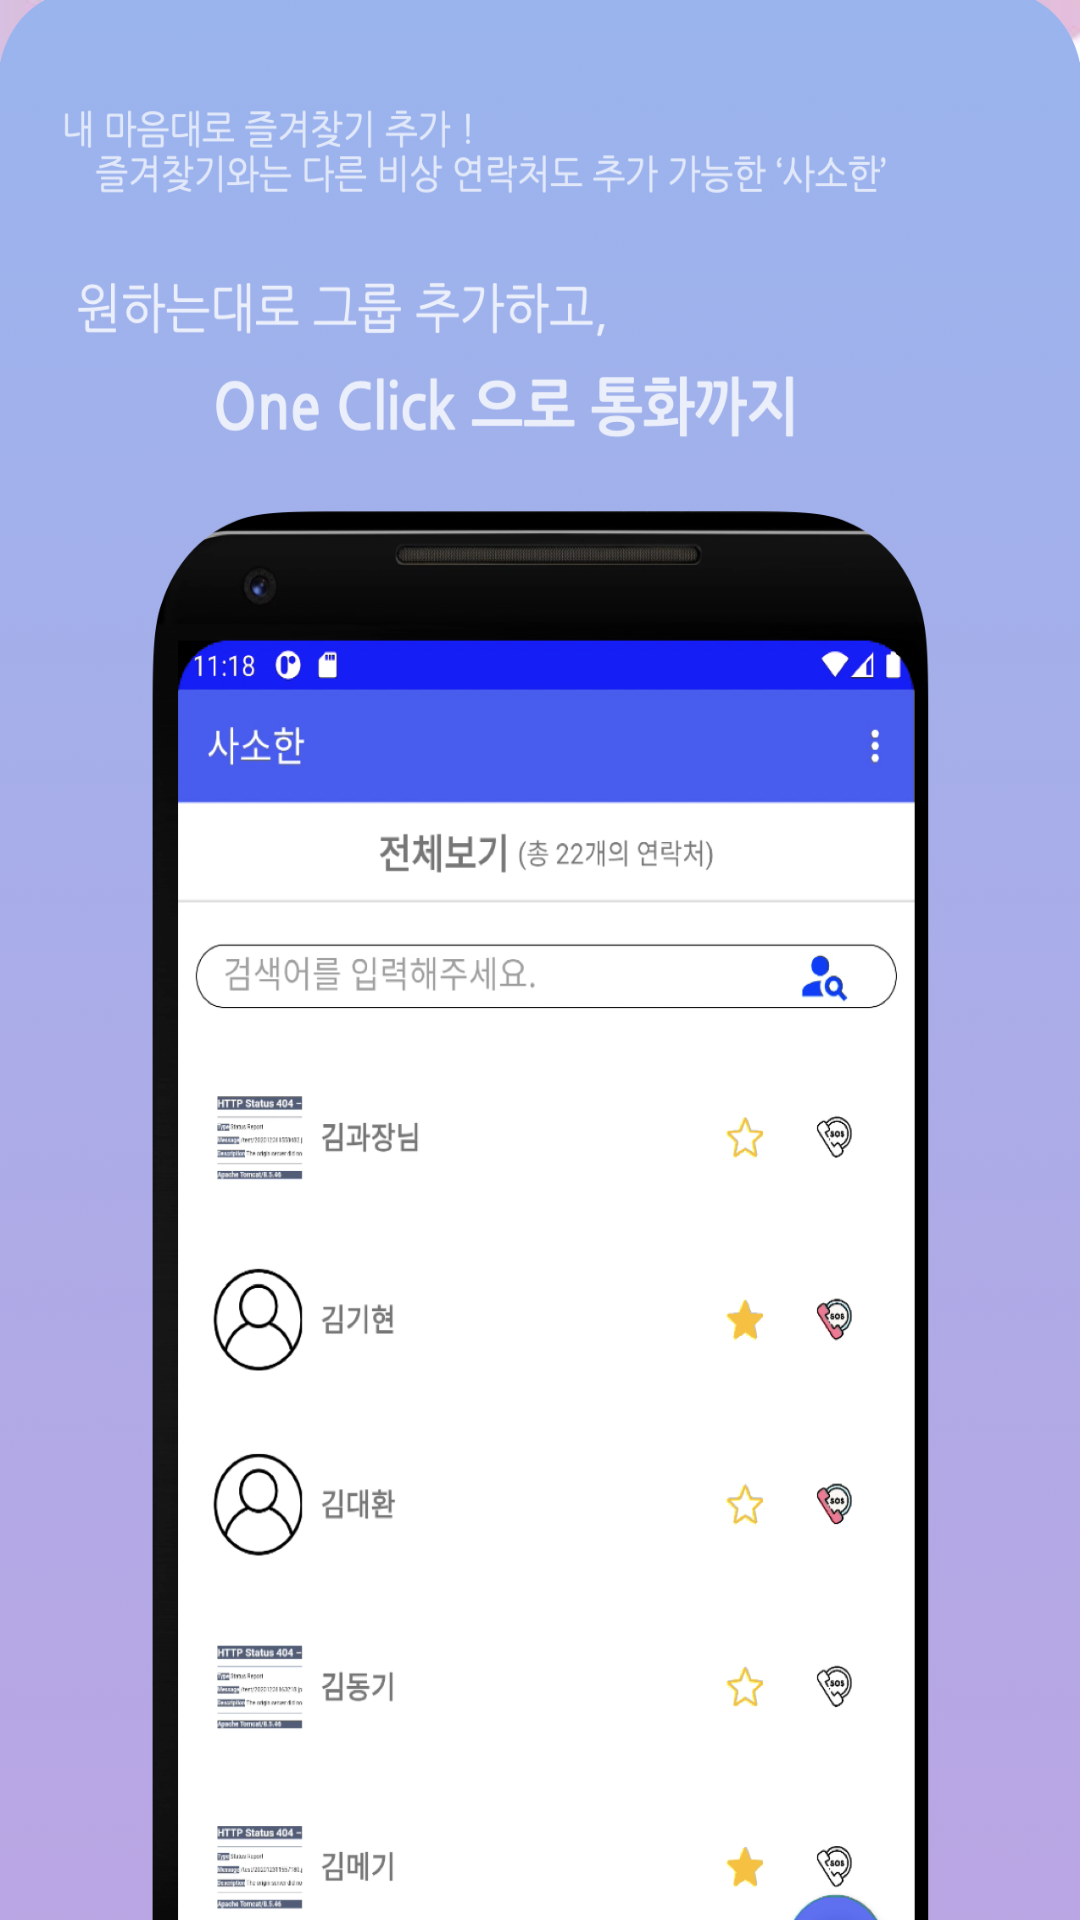

Write the Android layout XML for this screen, with the resource values it uses.
<!-- AndroidManifest.xml: application theme Theme.Address_Book -->
<!-- res/layout/activity_intro_view_fragment3.xml -->
<?xml version="1.0" encoding="utf-8"?>
<LinearLayout xmlns:android="http://schemas.android.com/apk/res/android"
    xmlns:app="http://schemas.android.com/apk/res-auto"
    xmlns:tools="http://schemas.android.com/tools"
    android:layout_width="match_parent"
    android:layout_height="match_parent"
    android:orientation="vertical"
    android:background="@drawable/intro3">

</LinearLayout>
<!-- resources referenced by this layout -->
<resources>
  <!-- drawable intro3: png bitmap (drawable, 511579 bytes) -->
  <style name="Theme.Address_Book" parent="Theme.AppCompat.Light.NoActionBar">
          
          <item name="colorPrimary">#DA445AEE</item>
          <item name="colorPrimaryVariant">@color/blue</item>
          <item name="colorOnPrimary">@color/white</item>
          
          <item name="colorSecondary">@color/teal_200</item>
          <item name="colorSecondaryVariant">@color/teal_700</item>
          <item name="colorOnSecondary">@color/black</item>
          
          <item name="android:statusBarColor" tools:targetApi="l">?attr/colorPrimaryVariant</item>
          
      </style>
  <color name="blue">#0000ff</color>
  <color name="white">#FFFFFFFF</color>
  <color name="teal_200">#FF03DAC5</color>
  <color name="teal_700">#FF018786</color>
  <color name="black">#000000</color>
</resources>
